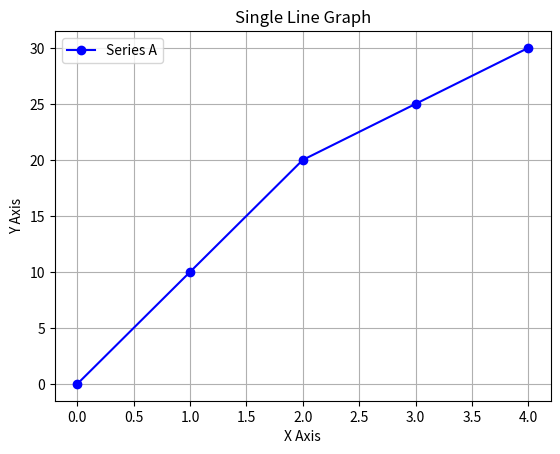
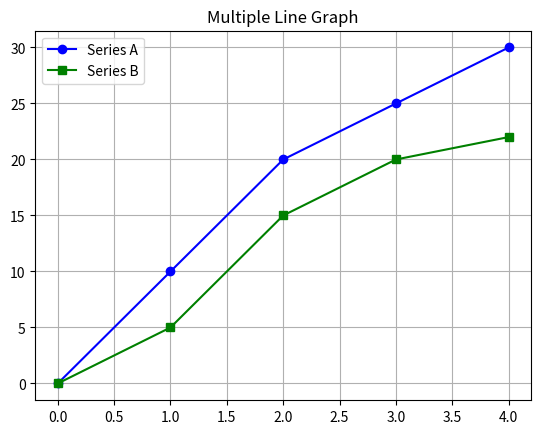

Source code (Python) for these figures, in order:
import matplotlib
import matplotlib.pyplot as plt
 
x = [0, 1, 2, 3, 4]
y1 = [0, 10, 20, 25, 30]
y2 = [0, 5, 15, 20, 22]
 
# Single line graph
plt.figure(); plt.xlabel("X Axis"); plt.ylabel("Y Axis");  plt.grid(True)
plt.plot(x, y1, label="Series A", color="blue", marker="o")
plt.title("Single Line Graph")
plt.legend()
plt.show()
plt.plot(x, y1, label="Series A", color="blue", marker="o")
plt.plot(x, y2, label="Series B", color="green", marker="s")
plt.title("Multiple Line Graph")
plt.grid(True)
plt.legend()
plt.show()


 
